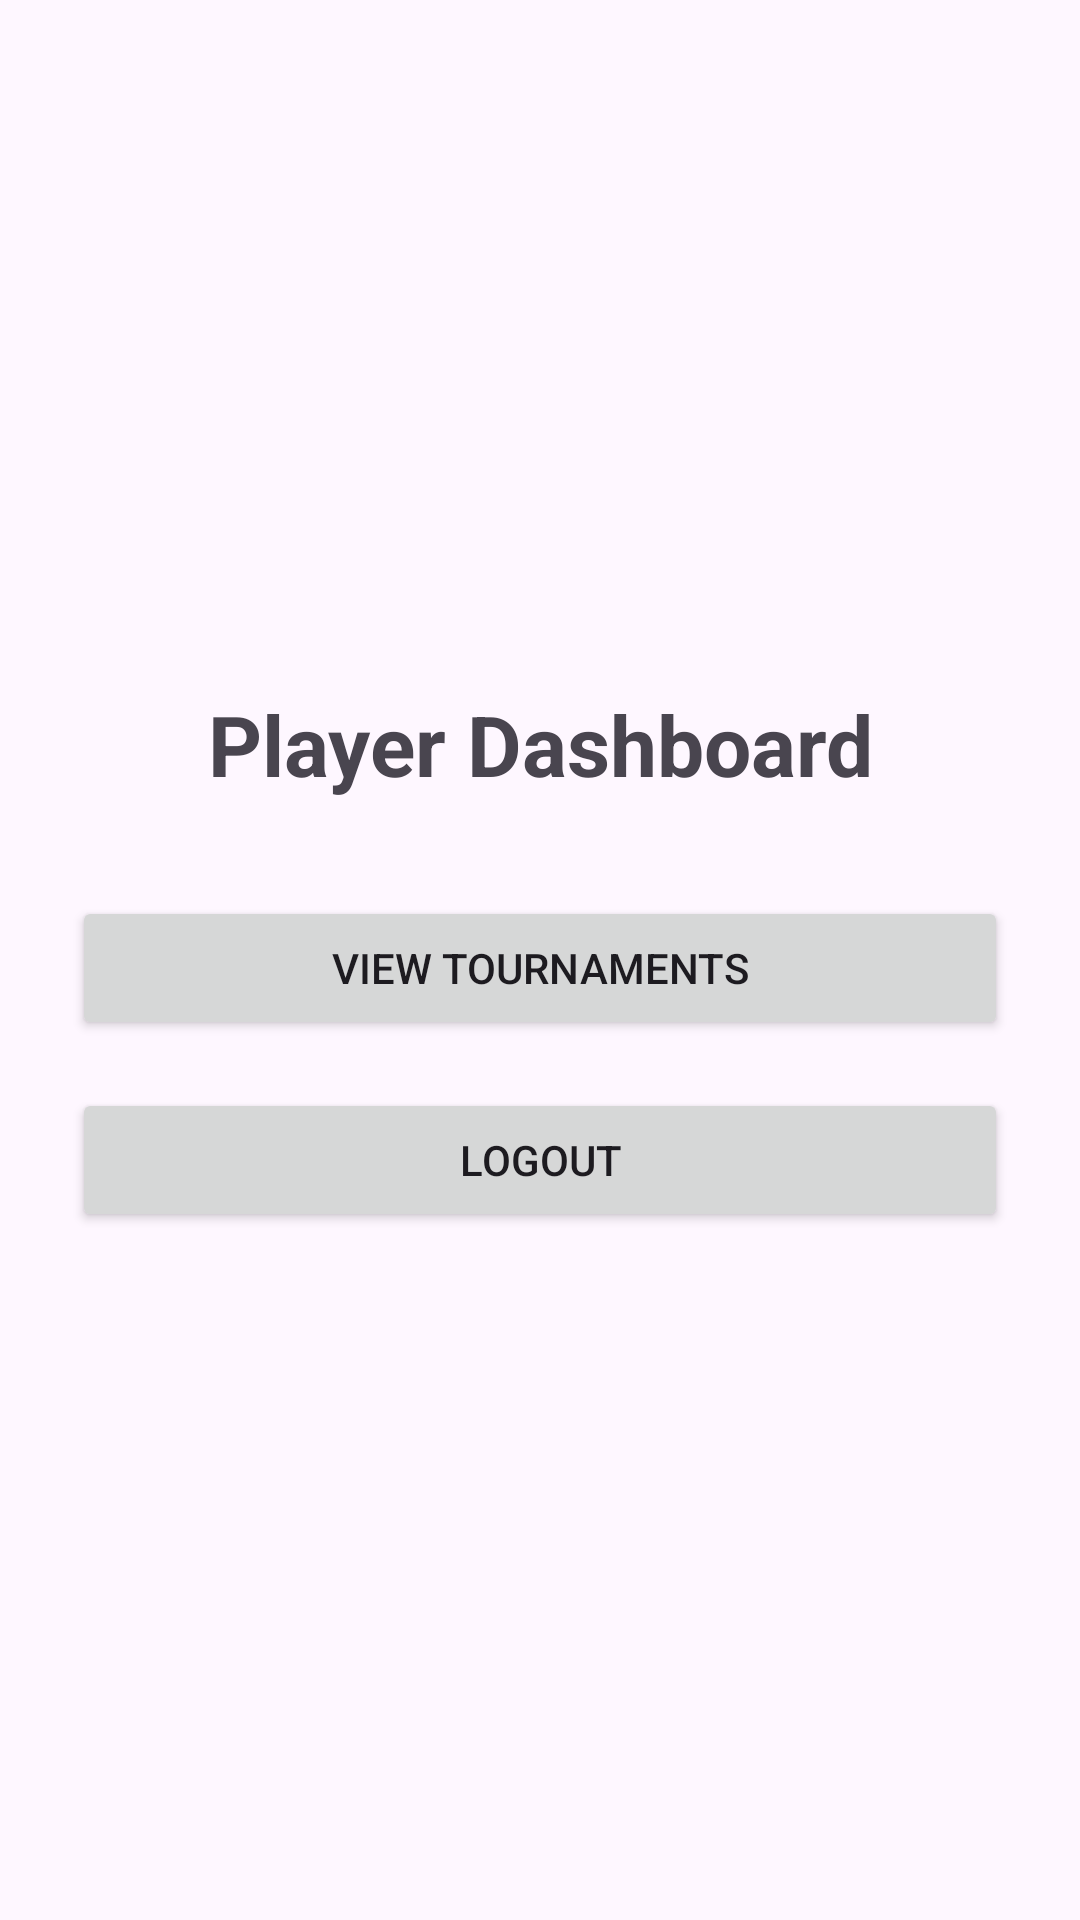

Android layout source for this screen:
<!-- AndroidManifest.xml: application theme Theme.QuizTournament -->
<!-- res/layout/activity_player_dashboard.xml -->
<?xml version="1.0" encoding="utf-8"?>
<LinearLayout xmlns:android="http://schemas.android.com/apk/res/android"
    android:layout_width="match_parent"
    android:layout_height="match_parent"
    android:orientation="vertical"
    android:gravity="center"
    android:padding="24dp">

    <TextView
        android:layout_width="match_parent"
        android:layout_height="wrap_content"
        android:text="Player Dashboard"
        android:textSize="28sp"
        android:textStyle="bold"
        android:gravity="center"
        android:layout_marginBottom="32dp" />

    <Button
        android:id="@+id/buttonViewTournaments"
        android:layout_width="match_parent"
        android:layout_height="wrap_content"
        android:text="View Tournaments"
        android:layout_marginBottom="16dp" />

    <Button
        android:id="@+id/buttonLogout"
        android:layout_width="match_parent"
        android:layout_height="wrap_content"
        android:text="Logout" />

</LinearLayout>
<!-- resources referenced by this layout -->
<resources>
  <style name="Theme.QuizTournament" parent="Base.Theme.QuizTournament" />
  <style name="Base.Theme.QuizTournament" parent="Theme.Material3.DayNight.NoActionBar">
          
          
      </style>
</resources>
